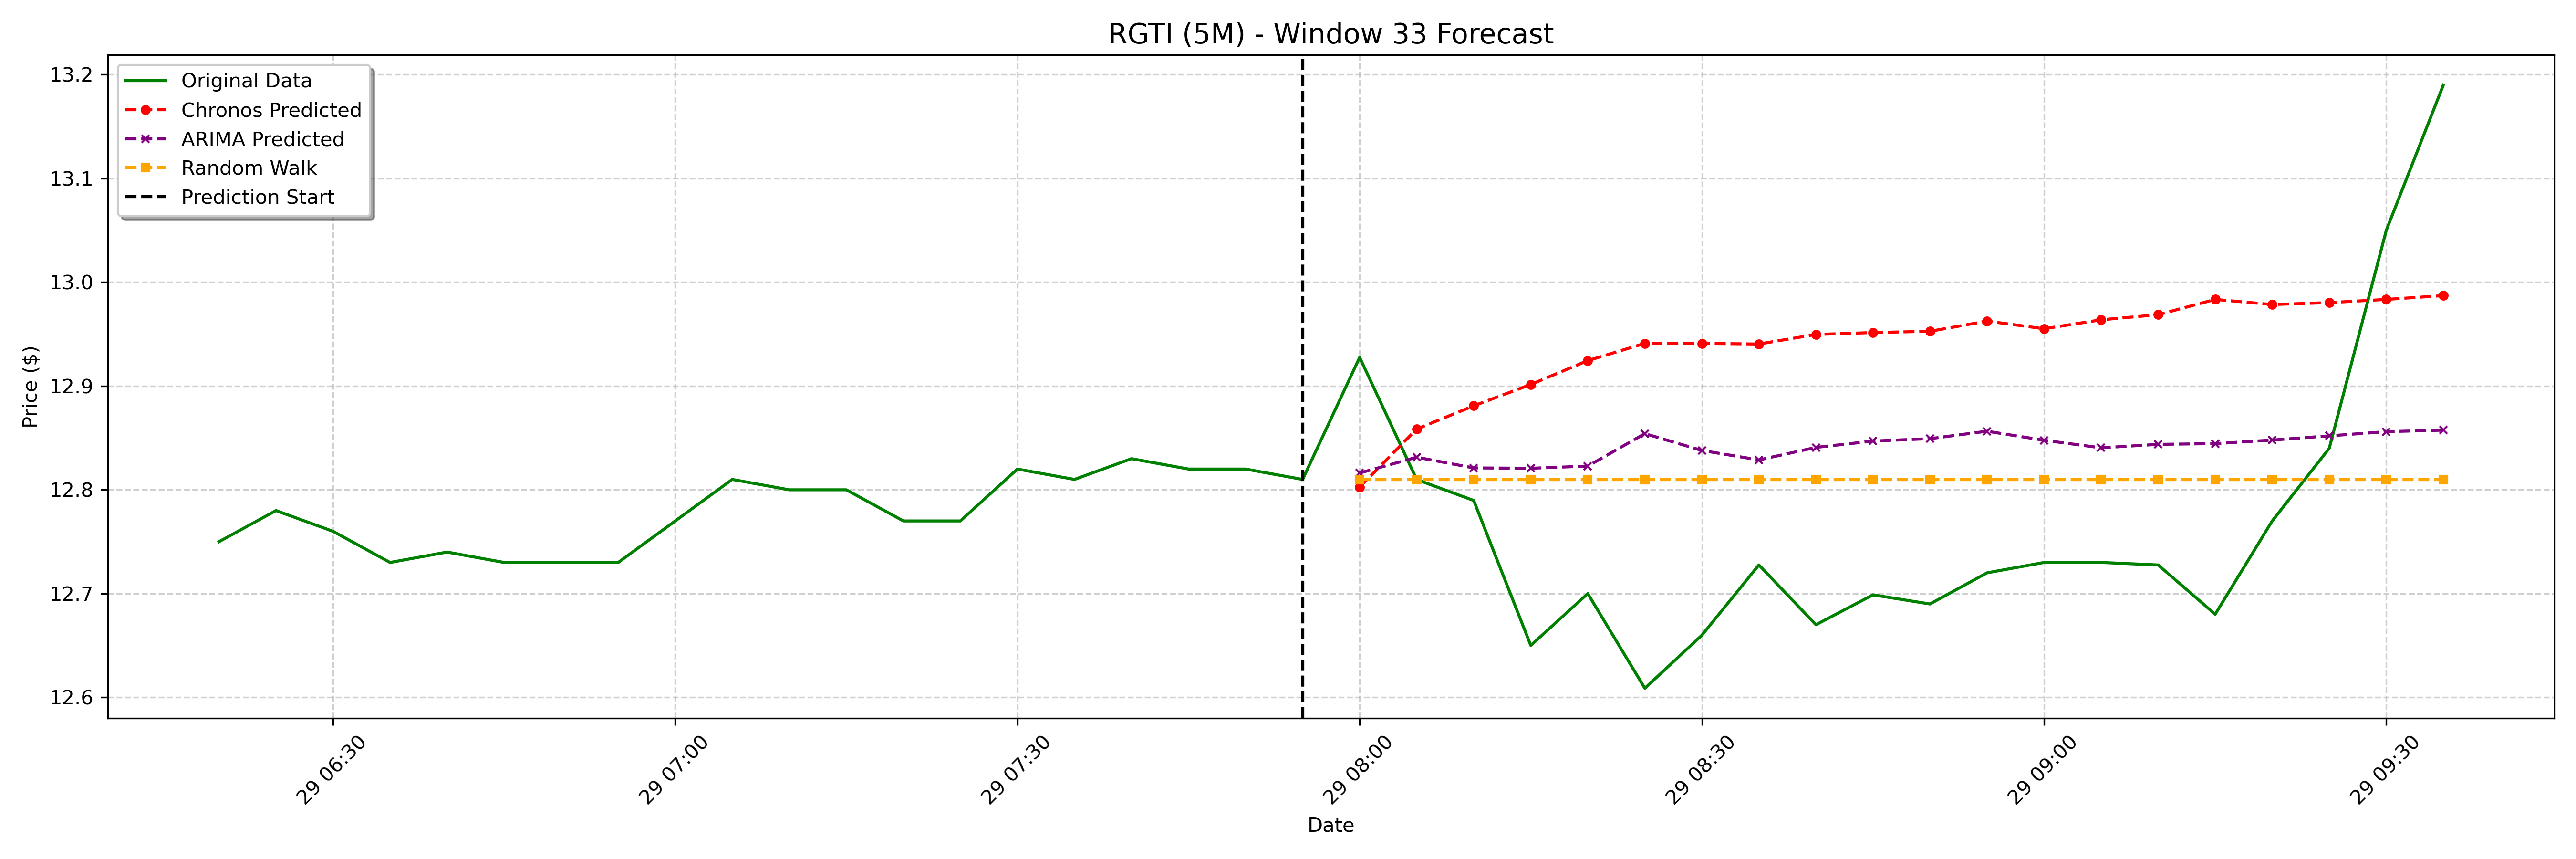

The data file committed next to this chart (first rows):
date, actual, chronos_forecast, arima_forecast, random_walk_forecast
2025-01-29 08:00:00-05:00, 12.93, 12.8, 12.82, 12.81
2025-01-29 08:05:00-05:00, 12.81, 12.86, 12.83, 12.81
2025-01-29 08:10:00-05:00, 12.79, 12.88, 12.82, 12.81
2025-01-29 08:15:00-05:00, 12.65, 12.9, 12.82, 12.81
2025-01-29 08:20:00-05:00, 12.7, 12.92, 12.82, 12.81
2025-01-29 08:25:00-05:00, 12.61, 12.94, 12.85, 12.81
2025-01-29 08:30:00-05:00, 12.66, 12.94, 12.84, 12.81
2025-01-29 08:35:00-05:00, 12.73, 12.94, 12.83, 12.81
2025-01-29 08:40:00-05:00, 12.67, 12.95, 12.84, 12.81
2025-01-29 08:45:00-05:00, 12.7, 12.95, 12.85, 12.81
2025-01-29 08:50:00-05:00, 12.69, 12.95, 12.85, 12.81
2025-01-29 08:55:00-05:00, 12.72, 12.96, 12.86, 12.81
2025-01-29 09:00:00-05:00, 12.73, 12.96, 12.85, 12.81
2025-01-29 09:05:00-05:00, 12.73, 12.96, 12.84, 12.81
2025-01-29 09:10:00-05:00, 12.73, 12.97, 12.84, 12.81
2025-01-29 09:15:00-05:00, 12.68, 12.98, 12.84, 12.81
2025-01-29 09:20:00-05:00, 12.77, 12.98, 12.85, 12.81
2025-01-29 09:25:00-05:00, 12.84, 12.98, 12.85, 12.81
2025-01-29 09:30:00-05:00, 13.05, 12.98, 12.86, 12.81
2025-01-29 09:35:00-05:00, 13.19, 12.99, 12.86, 12.81
